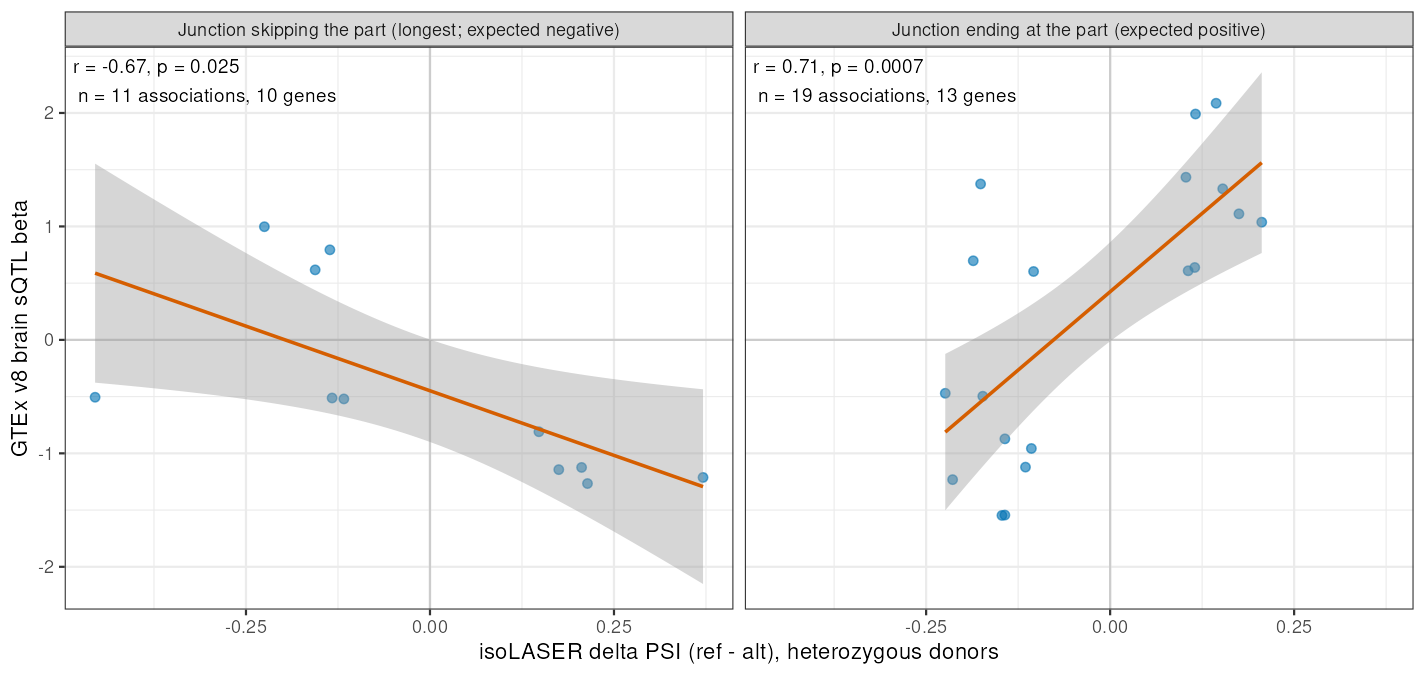

Values plotted in this chart, from the file beside it:
gene	variant_qual	exonic_part	role	phenotype_id	slope	pval_nominal	tissue	tp	dpsi	n_het
ATP5MJ	chr14:103915164:T>C	chr14:103914478-103914633:-	inclusion	chr14:103913984:103914479:clu_20068:ENSG…	1.434	9.50296e-34	Brain_Cerebellum	1hr	0.103	2
B4GALNT1	chr12:57632029:G>C	chr12:57632540-57632581:-	skipping	chr12:57632133:57632772:clu_3903:ENSG000…	-0.5056	1.83146e-06	Brain_Cerebellum	1hr	-0.455	1
C9orf72	chr9:27567146:C>T	chr9:27573430-27573448:-	inclusion	chr9:27567164:27573431:clu_49262:ENSG000…	0.6092	1.21824e-06	Brain_Cerebellum	6hr	0.106	1
CDC34	chr19:541684:C>T	chr19:541216-541252:+	inclusion	chr19:541252:541339:clu_20199:ENSG000000…	-0.4706	2.71694e-08	Brain_Cerebellum	6hr	-0.224	2
COPB1	chr11:14499807:C>A	chr11:14499608-14499666:-	skipping	chr11:14498985:14499742:clu_5893:ENSG000…	-0.5204	8.75856e-07	Brain_Cerebellum	0hr	-0.117	2
EIF6	chr20:35278949:G>C	chr20:35280697-35280829:-	skipping	chr20:35280118:35284176:clu_24560:ENSG00…	-0.8095	1.40162e-18	Brain_Cortex	1hr	0.148	2
GALNT8	chr12:4850820:C>T	chr12:4839296-4839361:+	skipping	chr12:4814783:4850738:clu_2537:ENSG00000…	-1.212	9.07514e-34	Brain_Cortex	1hr	0.371	1
GFM1	chr3:158644651:T>C	chr3:158650004-158650061:+	inclusion	chr3:158649157:158650005:clu_37533:ENSG0…	-0.9571	6.65795e-18	Brain_Cerebellar_Hemisphere	1hr	-0.107	2
GGCT	chr7:30504743:G>A	chr7:30500535-30500680:-	skipping	chr7:30498938:30504569:clu_22598:ENSG000…	0.7938	5.51178e-15	Brain_Anterior_cingulate_cortex_BA24	1hr	-0.136	2
HLA-C	chr6:31268756:G>A	chr6:31269525-31269543:-	inclusion	chr6:31269543:31269966:clu_24373:ENSG000…	1.991	1.63465e-46	Brain_Spinal_cord_cervical_c-1	6hr	0.116	1
HLA-C	chr6:31268789:T>C	chr6:31269965-31270085:-	inclusion	chr6:31270085:31270210:clu_30817:ENSG000…	-1.544	2.08223e-67	Brain_Cerebellum	0hr	-0.143	1
HLA-C	chr6:31268944:C>T	chr6:31269965-31270085:-	inclusion	chr6:31270085:31270210:clu_30817:ENSG000…	-1.547	1.60806e-65	Brain_Cerebellum	0hr	-0.147	1
HLA-C	chr6:31269030:C>G	chr6:31269525-31269543:-	inclusion	chr6:31269543:31269966:clu_24373:ENSG000…	2.086	1.11858e-13	Brain_Spinal_cord_cervical_c-1	1hr	0.144	1
HLA-C	chr6:31269076:T>C	chr6:31269965-31270085:-	inclusion	chr6:31270085:31270210:clu_28707:ENSG000…	1.332	4.85258e-16	Brain_Cortex	0hr	0.153	1
HNRNPK	chr9:83978398:G>C	chr9:83980118-83980152:-	inclusion	chr9:83978452:83980119:clu_49783:ENSG000…	-1.121	4.97338e-29	Brain_Cerebellum	6hr	-0.115	3
HNRNPK	chr9:83980154:C>T	chr9:83980118-83980152:-	inclusion	chr9:83978452:83980119:clu_49783:ENSG000…	-1.232	3.01246e-43	Brain_Cerebellum	6hr	-0.214	2
LAMTOR4	chr7:100149506:G>A	chr7:100148993-100149053:+	inclusion	chr7:100149053:100149499:clu_29243:ENSG0…	-0.8723	6.46579e-31	Brain_Cerebellum	0hr	-0.143	3
MAPT	chr17:45962324:A>G	chr17:45971858-45971945:+	inclusion	chr17:45971945:45974385:clu_11787:ENSG00…	0.6973	2.02308e-09	Brain_Cortex	6hr	-0.186	1
PARK7	chr1:7961717:T>C	chr1:7961747-7961793:+	inclusion	chr1:7961793:7962763:clu_41387:ENSG00000…	-0.4965	9.65584e-08	Brain_Cortex	1hr	-0.173	2
RPAIN	chr17:5422824:C>G	chr17:5425970-5426082:+	skipping	chr17:5422829:5426236:clu_10844:ENSG0000…	-0.5121	8.78397e-07	Brain_Cerebellum	1hr	-0.133	1
SEPTIN2	chr2:241315962:G>A	chr2:241317498-241317538:+	inclusion	chr2:241316540:241317499:clu_40918:ENSG0…	0.6029	7.80167e-12	Brain_Cortex	6hr	-0.104	4
SNHG5	chr6:85678169:G>T	chr6:85677794-85677868:-	skipping	chr6:85677492:85677954:clu_29454:ENSG000…	-1.143	1.39353e-38	Brain_Nucleus_accumbens_basal_ganglia	1hr	0.175	1
SNHG5	chr6:85678169:G>T	chr6:85677794-85677868:-	inclusion	chr6:85677492:85677795:clu_25914:ENSG000…	1.111	7.86428e-32	Brain_Putamen_basal_ganglia	1hr	0.175	1
SNHG5	chr6:85678504:C>T	chr6:85677794-85677868:-	skipping	chr6:85677492:85677954:clu_29454:ENSG000…	-1.124	1.57663e-37	Brain_Nucleus_accumbens_basal_ganglia	6hr	0.206	2
SNHG5	chr6:85678504:C>T	chr6:85677794-85677868:-	inclusion	chr6:85677492:85677795:clu_25914:ENSG000…	1.037	6.46441e-28	Brain_Putamen_basal_ganglia	6hr	0.206	2
SUPT5H	chr19:39445861:G>A	chr19:39445683-39445803:+	skipping	chr19:39445637:39445882:clu_21341:ENSG00…	0.9974	2.47017e-29	Brain_Cerebellar_Hemisphere	0hr	-0.225	3
TAMM41	chr3:11846516:C>G	chr3:11844907-11845096:-	skipping	chr3:11844211:11846502:clu_35384:ENSG000…	-1.266	1.84938e-40	Brain_Cerebellar_Hemisphere	1hr	0.214	1
TXNDC15	chr5:134887902:A>G	chr5:134874483-134874530:+	inclusion	chr5:134874530:134893492:clu_27381:ENSG0…	1.374	5.83257e-16	Brain_Anterior_cingulate_cortex_BA24	0hr	-0.176	1
UROS	chr10:125823186:C>T	chr10:125794021-125794388:-	inclusion	chr10:125794388:125794880:clu_10304:ENSG…	0.6382	3.48029e-17	Brain_Cerebellum	6hr	0.115	2
YIF1A	chr11:66288985:G>A	chr11:66285483-66285536:-	skipping	chr11:66284966:66285701:clu_6571:ENSG000…	0.6171	1.84397e-08	Brain_Cortex	1hr	-0.156	1
